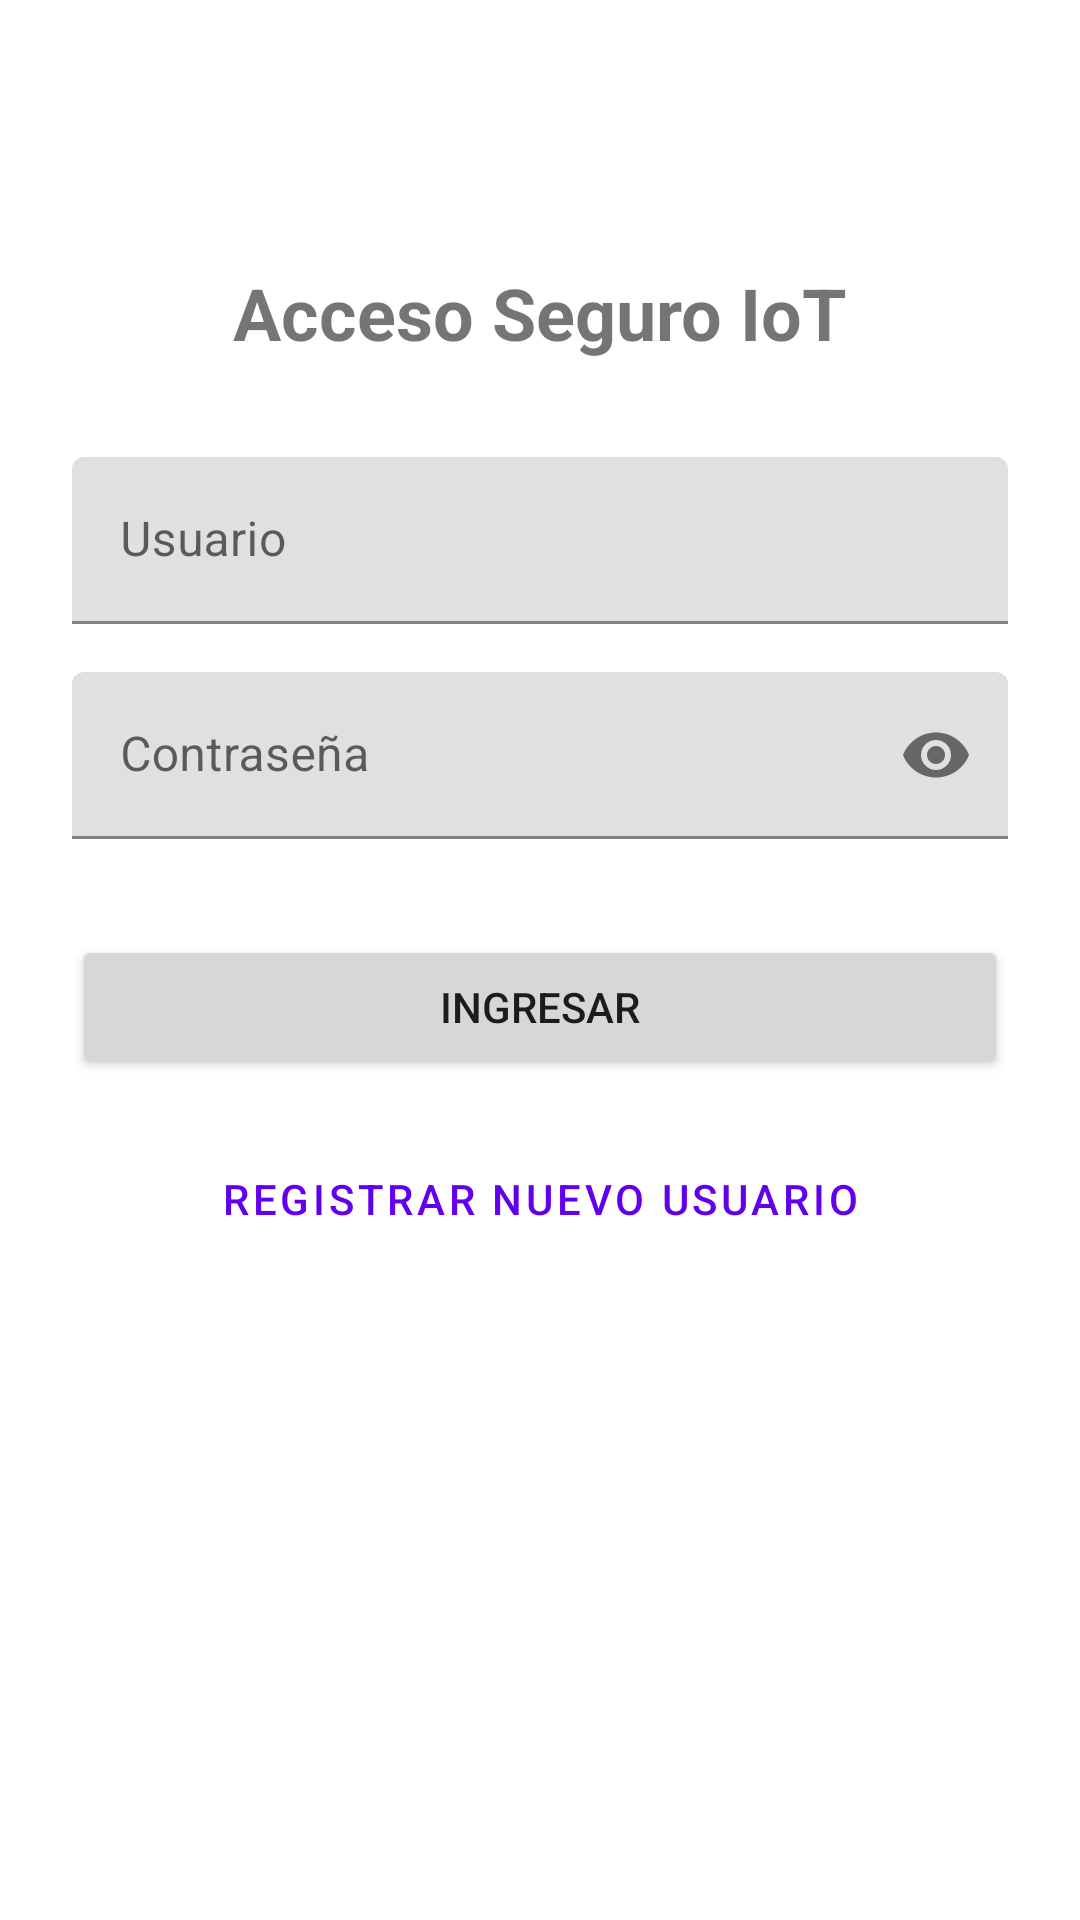

Layout XML and referenced resources for this Android screen:
<!-- AndroidManifest.xml: application theme Theme.IoT_Security_App -->
<!-- res/layout/activity_login.xml -->
<?xml version="1.0" encoding="utf-8"?>
<androidx.constraintlayout.widget.ConstraintLayout
    xmlns:android="http://schemas.android.com/apk/res/android"
    xmlns:app="http://schemas.android.com/apk/res-auto"
    xmlns:tools="http://schemas.android.com/tools"
    android:layout_width="match_parent"
    android:layout_height="match_parent"
    tools:context=".LoginActivity"
    android:padding="24dp">

    <TextView
        android:id="@+id/textViewTitle"
        android:layout_width="wrap_content"
        android:layout_height="wrap_content"
        android:text="Acceso Seguro IoT"
        android:textSize="24sp"
        android:textStyle="bold"
        app:layout_constraintTop_toTopOf="parent"
        app:layout_constraintStart_toStartOf="parent"
        app:layout_constraintEnd_toEndOf="parent"
        android:layout_marginTop="64dp"/>

    <com.google.android.material.textfield.TextInputLayout
        android:id="@+id/textFieldUser"
        android:layout_width="match_parent"
        android:layout_height="wrap_content"
        android:hint="Usuario"
        app:layout_constraintTop_toBottomOf="@id/textViewTitle"
        android:layout_marginTop="32dp">

        <com.google.android.material.textfield.TextInputEditText
            android:id="@+id/editTextUser"
            android:layout_width="match_parent"
            android:layout_height="wrap_content" />
    </com.google.android.material.textfield.TextInputLayout>

    <com.google.android.material.textfield.TextInputLayout
        android:id="@+id/textFieldPassword"
        android:layout_width="match_parent"
        android:layout_height="wrap_content"
        android:hint="Contraseña"
        app:passwordToggleEnabled="true"
        app:layout_constraintTop_toBottomOf="@id/textFieldUser"
        android:layout_marginTop="16dp">

        <com.google.android.material.textfield.TextInputEditText
            android:id="@+id/editTextPassword"
            android:layout_width="match_parent"
            android:layout_height="wrap_content"
            android:inputType="textPassword" />
    </com.google.android.material.textfield.TextInputLayout>

    <Button
        android:id="@+id/buttonLogin"
        android:layout_width="match_parent"
        android:layout_height="wrap_content"
        android:text="Ingresar"
        app:layout_constraintTop_toBottomOf="@id/textFieldPassword"
        android:layout_marginTop="32dp"
        android:padding="12dp"/>

    <Button
        android:id="@+id/buttonRegister"
        style="@style/Widget.MaterialComponents.Button.TextButton"
        android:layout_width="wrap_content"
        android:layout_height="wrap_content"
        android:text="Registrar nuevo usuario"
        app:layout_constraintTop_toBottomOf="@id/buttonLogin"
        app:layout_constraintStart_toStartOf="parent"
        app:layout_constraintEnd_toEndOf="parent"
        android:layout_marginTop="16dp"/>

</androidx.constraintlayout.widget.ConstraintLayout>
<!-- resources referenced by this layout -->
<resources>
  <style name="Theme.IoT_Security_App" parent="Base.Theme.IoT_Security_App" />
  <style name="Base.Theme.IoT_Security_App" parent="Theme.MaterialComponents.DayNight.NoActionBar">
      </style>
</resources>
